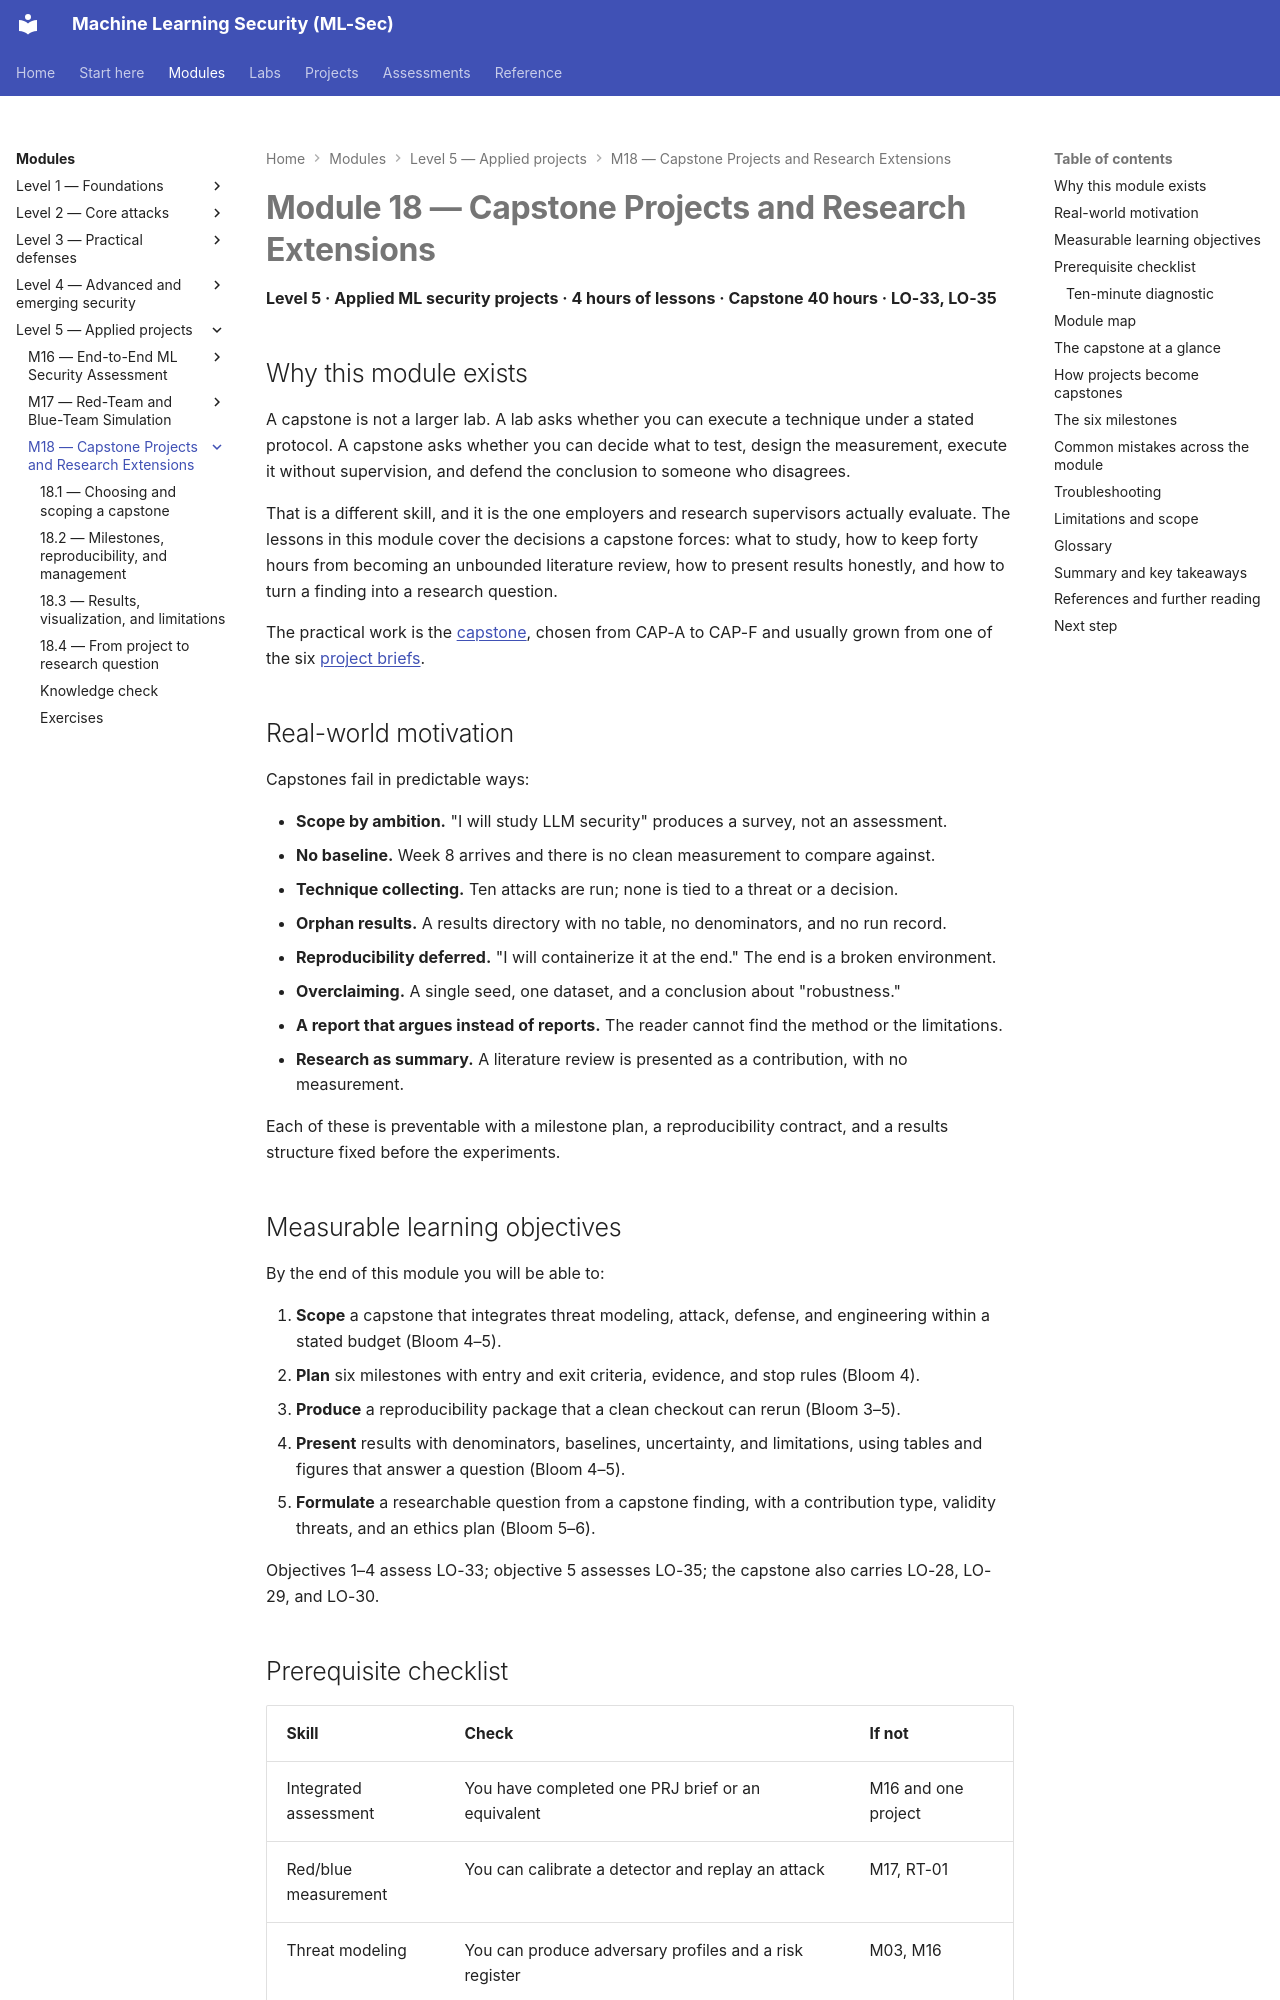

repository: nadeem-majeedch/MLSec · page: modules/m18-capstone-and-research/index.html · generator: mkdocs

---
title: Module 18 — Capstone Projects and Research Extensions
---

# Module 18 — Capstone Projects and Research Extensions

<a id="m18-start"></a>

**Level 5 · Applied ML security projects · 4 hours of lessons · Capstone 40 hours · LO-33, LO-35**

## Why this module exists

A capstone is not a larger lab. A lab asks whether you can execute a technique under a stated protocol. A capstone asks whether you can decide what to test, design the measurement, execute it without supervision, and defend the conclusion to someone who disagrees.

That is a different skill, and it is the one employers and research supervisors actually evaluate. The lessons in this module cover the decisions a capstone forces: what to study, how to keep forty hours from becoming an unbounded literature review, how to present results honestly, and how to turn a finding into a research question.

The practical work is the [capstone](../../projects/capstone.md), chosen from CAP-A to CAP-F and usually grown from one of the six [project briefs](../../projects/index.md).

## Real-world motivation

Capstones fail in predictable ways:

- **Scope by ambition.** "I will study LLM security" produces a survey, not an assessment.
- **No baseline.** Week 8 arrives and there is no clean measurement to compare against.
- **Technique collecting.** Ten attacks are run; none is tied to a threat or a decision.
- **Orphan results.** A results directory with no table, no denominators, and no run record.
- **Reproducibility deferred.** "I will containerize it at the end." The end is a broken environment.
- **Overclaiming.** A single seed, one dataset, and a conclusion about "robustness."
- **A report that argues instead of reports.** The reader cannot find the method or the limitations.
- **Research as summary.** A literature review is presented as a contribution, with no measurement.

Each of these is preventable with a milestone plan, a reproducibility contract, and a results structure fixed before the experiments.

## Measurable learning objectives

By the end of this module you will be able to:

1. **Scope** a capstone that integrates threat modeling, attack, defense, and engineering within a stated budget (Bloom 4–5).
2. **Plan** six milestones with entry and exit criteria, evidence, and stop rules (Bloom 4).
3. **Produce** a reproducibility package that a clean checkout can rerun (Bloom 3–5).
4. **Present** results with denominators, baselines, uncertainty, and limitations, using tables and figures that answer a question (Bloom 4–5).
5. **Formulate** a researchable question from a capstone finding, with a contribution type, validity threats, and an ethics plan (Bloom 5–6).

Objectives 1–4 assess LO-33; objective 5 assesses LO-35; the capstone also carries LO-28, LO-29, and LO-30.
